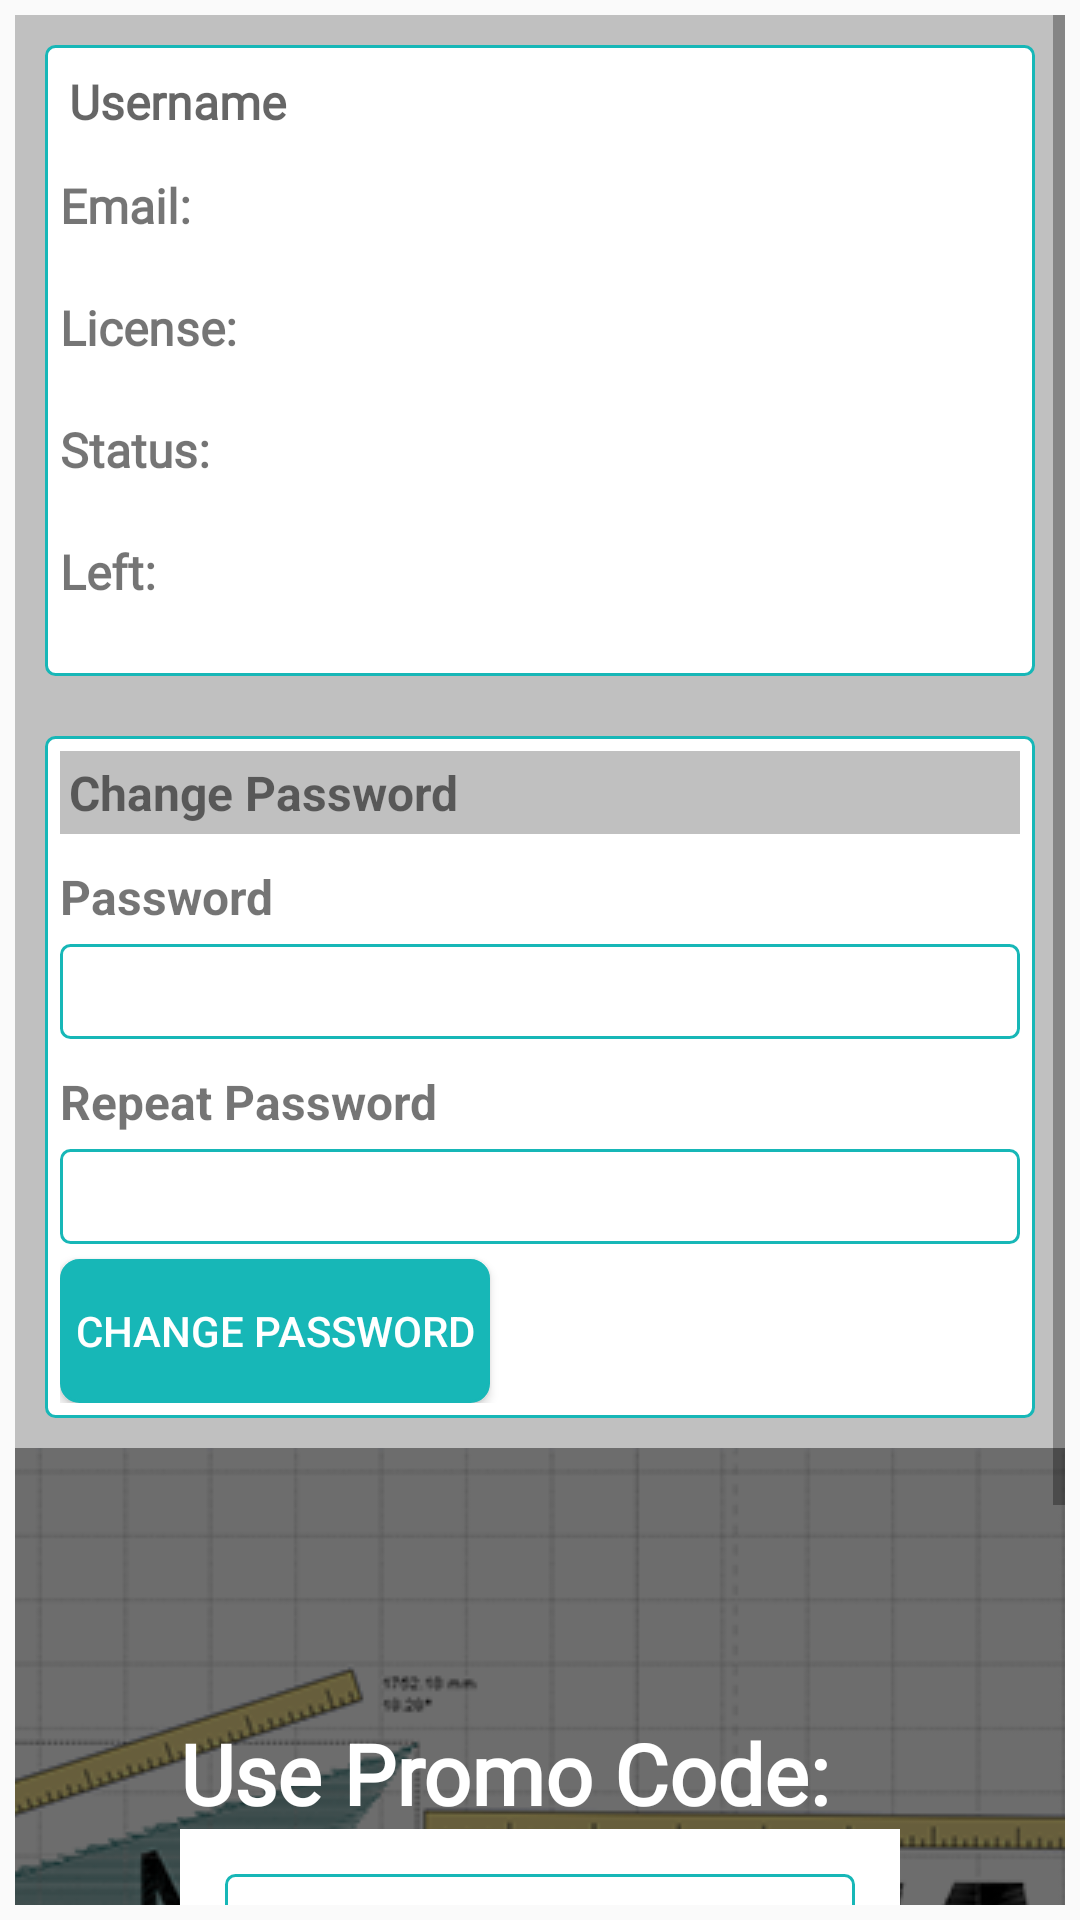

Android layout source for this screen:
<!-- AndroidManifest.xml: application theme AppTheme -->
<!-- res/layout/profile_fragment.xml -->
<ScrollView xmlns:android="http://schemas.android.com/apk/res/android"
    android:layout_width="match_parent"
    android:layout_height="match_parent"
    android:padding="5dp">

    <LinearLayout
        android:id="@+id/toolbar"
        android:layout_width="match_parent"
        android:layout_height="match_parent"
        android:background="#C0C0C0"
        android:orientation="vertical">

        <LinearLayout
            android:layout_width="match_parent"
            android:layout_height="wrap_content"
            android:orientation="vertical">

            <LinearLayout
                android:layout_width="match_parent"
                android:layout_height="wrap_content"
                android:layout_margin="10sp"
                android:background="@drawable/rounded_border_gray"
                android:orientation="vertical"
                android:padding="5dp">

                <TextView
                    android:id="@+id/profileUsernameInterlinearText"
                    android:layout_width="match_parent"
                    android:layout_height="wrap_content"
                    android:fontFamily="@font/roboto_slab_regular"
                    android:hint="@string/username"
                    android:padding="3dp"
                    android:textSize="16sp"
                    android:textStyle="bold" />

                <TextView
                    android:id="@+id/profileEmailText"
                    android:layout_width="match_parent"
                    android:layout_height="wrap_content"
                    android:fontFamily="@font/roboto_slab_regular"
                    android:paddingTop="10dp"
                    android:text="@string/email"
                    android:textSize="16sp"
                    android:textStyle="bold" />

                <TextView
                    android:id="@+id/profileEmailInterlinearText"
                    android:layout_width="match_parent"
                    android:layout_height="wrap_content" />

                <TextView
                    android:id="@+id/profileLicenseText"
                    android:layout_width="match_parent"
                    android:layout_height="wrap_content"
                    android:fontFamily="@font/roboto_slab_regular"
                    android:text="License:"
                    android:textSize="16sp"
                    android:textStyle="bold" />

                <TextView
                    android:id="@+id/profileLicenseInterlinearText"
                    android:layout_width="match_parent"
                    android:layout_height="wrap_content" />

                <TextView
                    android:id="@+id/profileStatusText"
                    android:layout_width="match_parent"
                    android:layout_height="wrap_content"
                    android:fontFamily="@font/roboto_slab_regular"
                    android:text="Status:"
                    android:textSize="16sp"
                    android:textStyle="bold" />

                <TextView
                    android:id="@+id/profileStatusInterlinearText"
                    android:layout_width="match_parent"
                    android:layout_height="wrap_content"
                    android:text="" />

                <TextView
                    android:id="@+id/profileLicenceLeftText"
                    android:layout_width="match_parent"
                    android:layout_height="wrap_content"
                    android:fontFamily="@font/roboto_slab_regular"
                    android:text="Left:"
                    android:textSize="16sp"
                    android:textStyle="bold" />

                <TextView
                    android:id="@+id/profileLicenceLeftInterlinearText"
                    android:layout_width="match_parent"
                    android:layout_height="wrap_content"
                    android:text="" />
            </LinearLayout>


            <LinearLayout
                android:layout_width="match_parent"
                android:layout_height="wrap_content"
                android:layout_margin="10sp"
                android:background="@drawable/rounded_border_gray"
                android:orientation="vertical"
                android:padding="5dp">

                <TextView
                    android:layout_width="match_parent"
                    android:layout_height="wrap_content"
                    android:background="#C0C0C0"
                    android:padding="3dp"
                    android:text="Change Password"
                    android:textSize="16dp"
                    android:textStyle="bold" />

                <TextView
                    android:id="@+id/textView11"
                    android:layout_width="match_parent"
                    android:layout_height="wrap_content"
                    android:layout_marginTop="10dp"
                    android:text="Password"
                    android:textSize="16dp"
                    android:textStyle="bold" />

                <EditText
                    android:id="@+id/changePassText"
                    android:layout_width="match_parent"
                    android:layout_height="wrap_content"
                    android:layout_marginTop="5dp"
                    android:background="@drawable/rounded_border_gray"
                    android:inputType="textPassword"
                    android:padding="5dp"
                    android:textSize="16dp" />

                <TextView
                    android:layout_width="match_parent"
                    android:layout_height="wrap_content"
                    android:layout_marginTop="10dp"
                    android:text="Repeat Password"
                    android:textSize="16dp"
                    android:textStyle="bold" />

                <EditText
                    android:id="@+id/changePassConfirmText"
                    android:layout_width="match_parent"
                    android:layout_height="wrap_content"
                    android:layout_marginTop="5dp"
                    android:background="@drawable/rounded_border_gray"
                    android:inputType="textPassword"
                    android:padding="5dp"
                    android:textSize="16dp" />

                <Button
                    android:id="@+id/changePassBtn"
                    android:layout_width="wrap_content"
                    android:layout_height="wrap_content"
                    android:layout_marginTop="5dp"
                    android:background="@drawable/rounded_button_gray"
                    android:padding="5dp"
                    android:text="Change password"
                    android:textColor="@color/White" />

            </LinearLayout>

            <LinearLayout
                android:layout_width="wrap_content"
                android:layout_height="wrap_content"
                android:orientation="vertical" />

            <FrameLayout
                android:layout_width="match_parent"
                android:layout_height="match_parent">

                <ImageView
                    android:layout_width="match_parent"
                    android:layout_height="match_parent"
                    android:scaleType="centerCrop"
                    android:src="@drawable/background_promo" />

                <RelativeLayout
                    android:layout_width="wrap_content"
                    android:layout_height="wrap_content"
                    android:layout_gravity="center"
                    android:orientation="horizontal">

                    <TextView
                        android:id="@+id/promo_text"
                        android:layout_width="wrap_content"
                        android:layout_height="wrap_content"
                        android:fontFamily="@font/roboto_slab_regular"
                        android:text="@string/use_promo_code"
                        android:textColor="#FFFFFF"
                        android:textSize="28dp"
                        android:textStyle="bold" />


                    <LinearLayout
                        android:layout_width="wrap_content"
                        android:layout_height="wrap_content"
                        android:layout_below="@id/promo_text"
                        android:layout_centerHorizontal="true"
                        android:background="@color/White"
                        android:orientation="vertical">

                        <EditText
                            android:id="@+id/promo_editText"
                            android:layout_width="wrap_content"
                            android:layout_height="wrap_content"
                            android:layout_margin="15dp"
                            android:background="@drawable/rounded_border_gray"
                            android:ems="10"
                            android:inputType="textPersonName" />

                        <Button
                            android:id="@+id/promo_btn"
                            android:layout_width="wrap_content"
                            android:layout_height="0dp"
                            android:layout_gravity="right"
                            android:layout_margin="5dp"
                            android:layout_weight="1"
                            android:background="@drawable/rounded_button_gray"
                            android:includeFontPadding="false"
                            android:padding="5dp"
                            android:text="@string/enter_now"
                            android:textColor="@color/White"
                            android:textSize="16dp" />
                    </LinearLayout>
                </RelativeLayout>


            </FrameLayout>
        </LinearLayout>

    </LinearLayout>
</ScrollView>
<!-- resources referenced by this layout -->
<resources>
  <color name="White">#FFFFFF</color>
  <!-- drawable background_promo: png bitmap (drawable, 95002 bytes) -->
  <!-- drawable rounded_border_gray (drawable) -->
  <selector xmlns:android="http://schemas.android.com/apk/res/android"
      android:layout_height="wrap_content"
      android:layout_width="wrap_content">
      <item>
          <shape android:shape="rectangle">
              <solid android:color="#ffffff"/>
              <corners android:radius="3sp" />
              <stroke
                  android:width="1dp"
                  android:color="@color/DesignedGray"
                  />
          </shape>
  
      </item>
  </selector>
  <!-- drawable rounded_button_gray (drawable) -->
  <selector xmlns:android="http://schemas.android.com/apk/res/android">
      <item android:state_pressed="true">
          <shape android:shape="rectangle">
              <stroke android:width="1dp" android:color="@color/DesignedGray" />
              <corners android:radius="6dp" />
              <gradient android:angle="90" android:centerColor="@color/DesignedGrayDarker" android:endColor="@color/DesignedGrayDarker" android:startColor="@color/DesignedGrayDarker" />
          </shape>
      </item>
  
      <item>
          <shape android:shape="rectangle">
              <stroke android:width="1dp" android:color="@color/DesignedGray" />
              <corners android:radius="6dp" />
              <gradient android:angle="90" android:centerColor="@color/DesignedGray" android:endColor="@color/DesignedGray" android:startColor="@color/DesignedGray" />
          </shape>
      </item>
  </selector>
  <string name="email">Email:</string>
  <string name="enter_now">Enter Now</string>
  <string name="use_promo_code">Use Promo Code:</string>
  <string name="username">Username</string>
  <style name="AppTheme" parent="Theme.AppCompat.Light">
          <item name="windowNoTitle">true</item>
          <item name="windowActionBar">false</item>
          <item name="android:windowFullscreen">true</item>
          <item name="android:windowContentOverlay">@null</item>
      </style>
  <color name="DesignedGray">#17b7b7</color>
  <color name="DesignedGrayDarker">#139a9a</color>
</resources>
